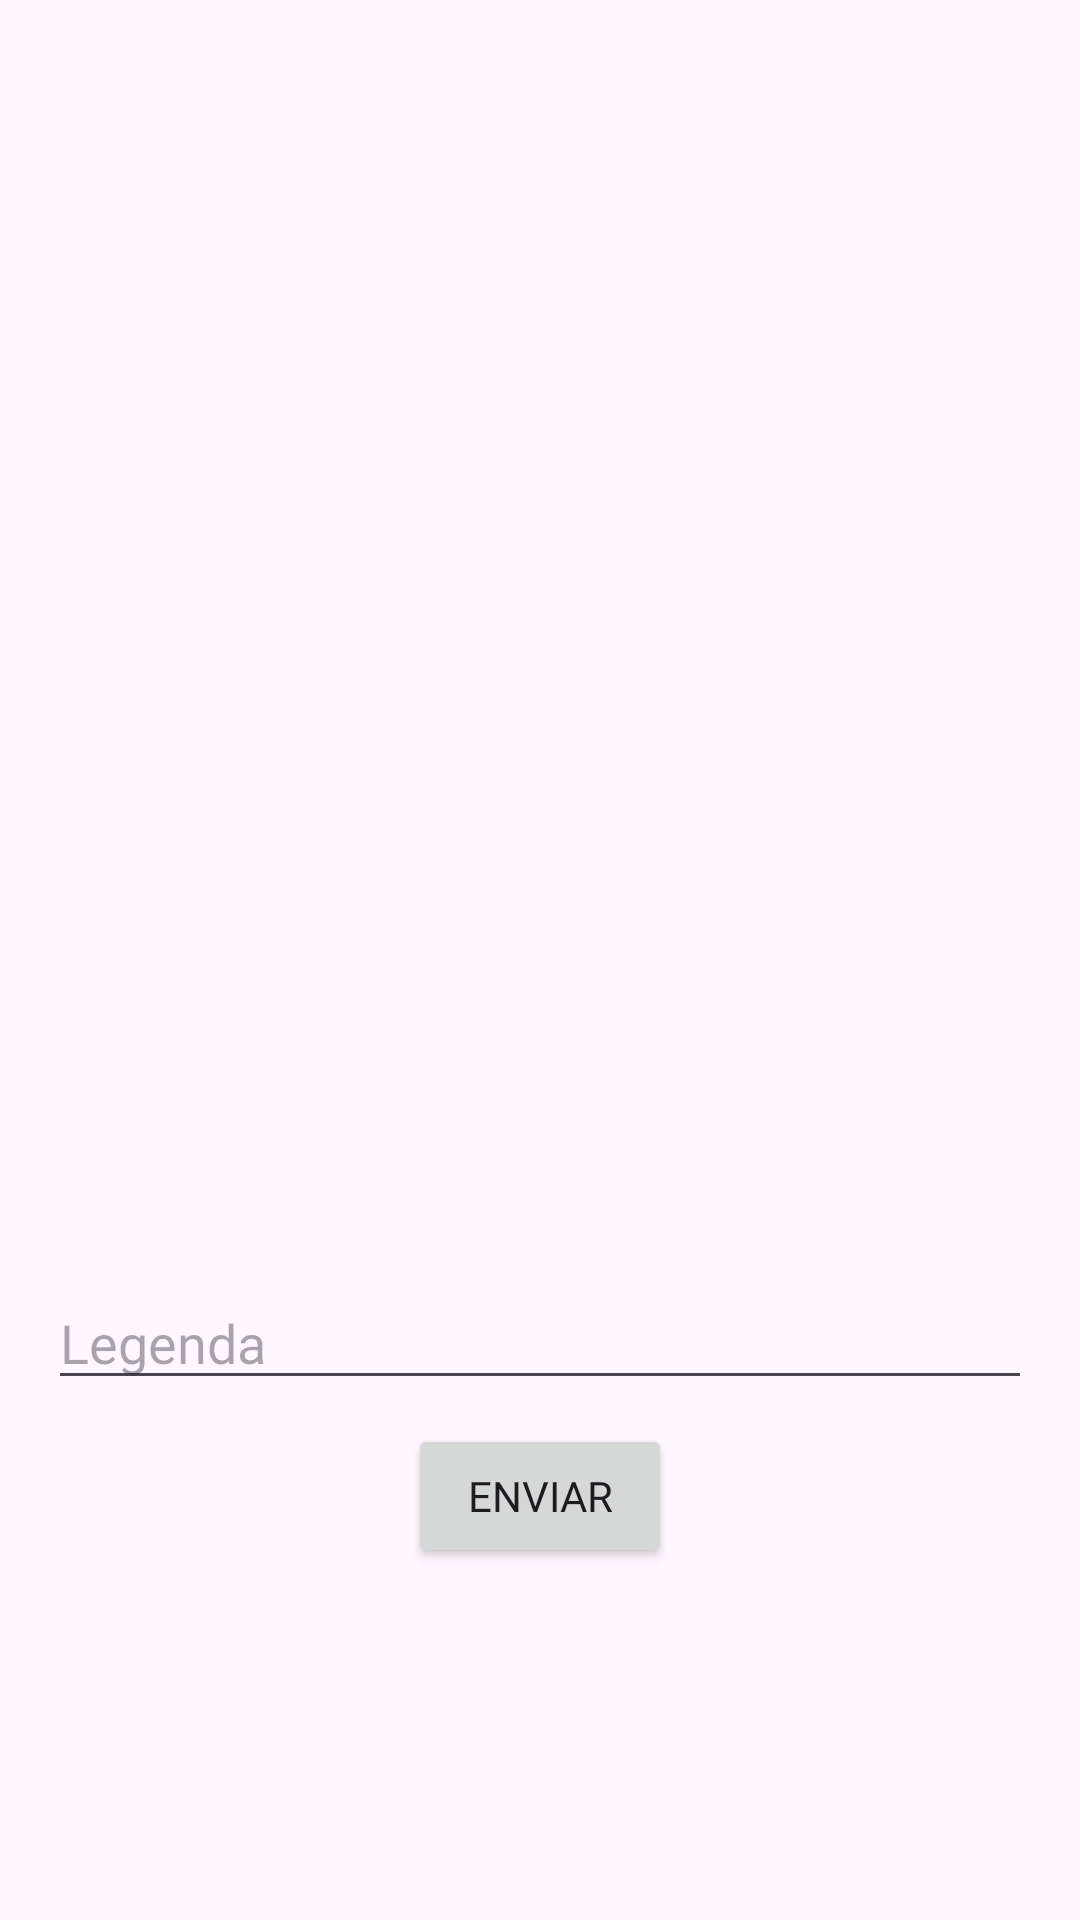

Android layout source for this screen:
<!-- AndroidManifest.xml: application theme Theme.MuralMobile -->
<!-- res/layout/dialog_photo_preview.xml -->
<?xml version="1.0" encoding="utf-8"?>
<LinearLayout xmlns:android="http://schemas.android.com/apk/res/android"
    android:layout_width="wrap_content"
    android:layout_height="wrap_content"
    android:orientation="vertical"
    android:gravity="center"
    android:padding="16dp">

    <ImageView
        android:id="@+id/photo_preview_image"
        android:layout_width="300dp"
        android:layout_height="300dp"
        android:scaleType="centerCrop"
        android:contentDescription="Photo preview"/>

    <EditText
        android:id="@+id/caption_edit_text"
        android:layout_width="match_parent"
        android:layout_height="wrap_content"
        android:layout_marginTop="8dp"
        android:fontFamily="@font/roboto"
        android:hint="Legenda" />

    <Button
        android:id="@+id/send_button"
        android:layout_width="wrap_content"
        android:layout_height="wrap_content"
        android:layout_marginTop="8dp"
        android:fontFamily="@font/roboto"
        android:text="Enviar" />

</LinearLayout>
<!-- resources referenced by this layout -->
<resources>
  <style name="Theme.MuralMobile" parent="Base.Theme.MuralMobile" />
  <style name="Base.Theme.MuralMobile" parent="Theme.Material3.DayNight.NoActionBar">
          
          
      </style>
</resources>
